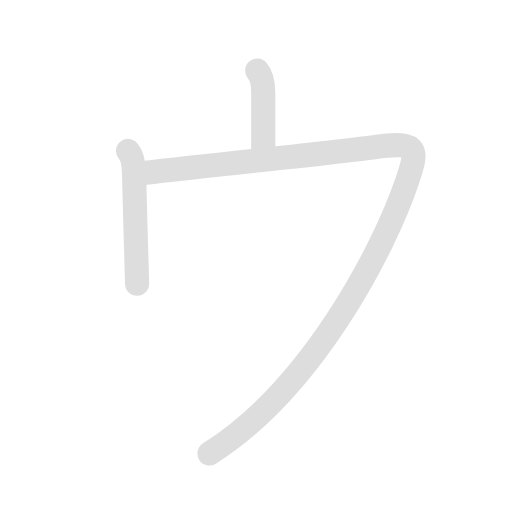
t = 0.00 s
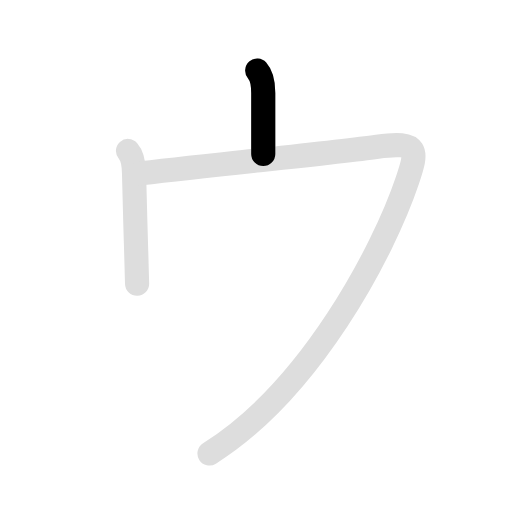
t = 0.75 s
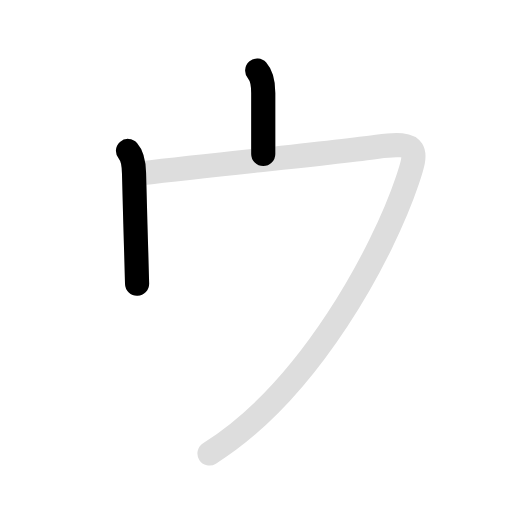
t = 1.50 s
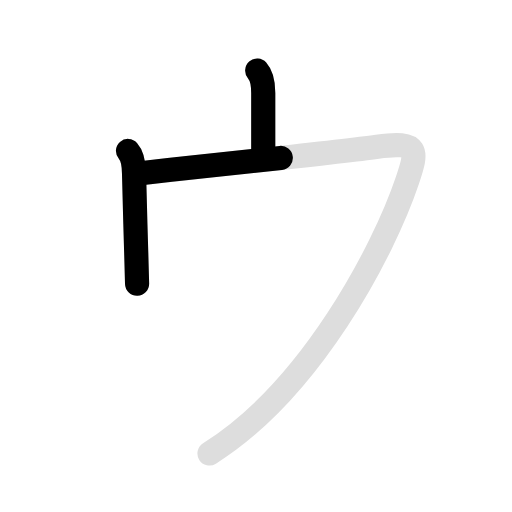
t = 2.25 s
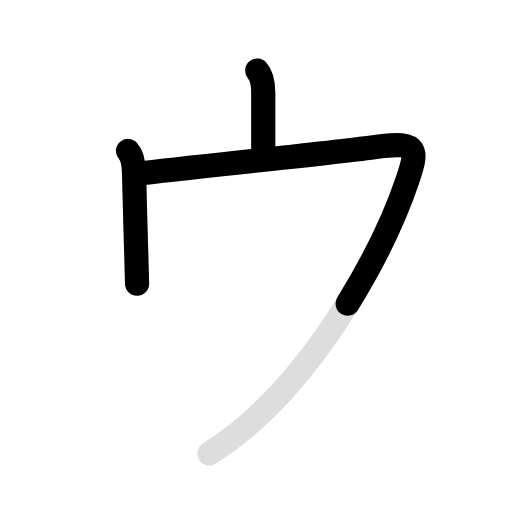
t = 3.00 s
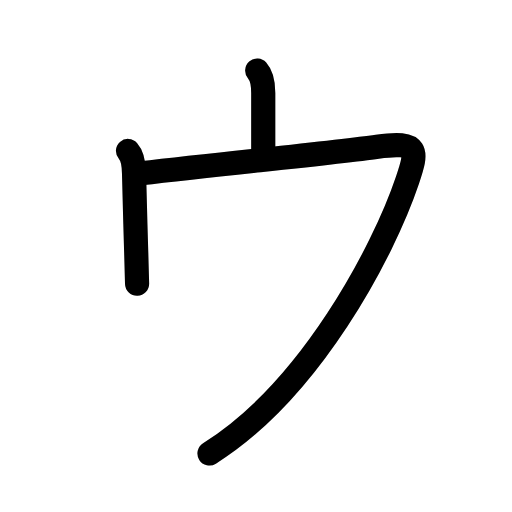
t = 3.70 s

The animated SVG that drew these frames (rendered in a browser with its animation timeline set to each time). Animation: 6 SMIL elements (animate=4,set=2); one cycle of 3.70 s, repeats indefinitely.

<svg id="kvg-030a6" class="kanjivg" viewBox="0 0 106 106" width="106" height="106" xmlns="http://www.w3.org/2000/svg" xmlns:xlink="http://www.w3.org/1999/xlink" xml:space="preserve" version="1.1" baseProfile="full"><defs><style type="text/css">path.black{fill:none;stroke:black;stroke-width:5;stroke-linecap:round;stroke-linejoin:round;}path.grey{fill:none;stroke:#ddd;stroke-width:5;stroke-linecap:round;stroke-linejoin:round;}path.stroke{fill:none;stroke:black;stroke-width:5;stroke-linecap:round;stroke-linejoin:round;}text{font-size:16px;font-family:Segoe UI Symbol,Cambria Math,DejaVu Sans,Symbola,Quivira,STIX,Code2000;-webkit-touch-callout:none;cursor:pointer;-webkit-user-select:none;-khtml-user-select:none;-moz-user-select:none;-ms-user-select:none;user-select: none;}text:hover{color:#777;}#reset{font-weight:bold;}</style><marker id="markerStart" markerWidth="8" markerHeight="8" style="overflow:visible;"><circle cx="0" cy="0" r="1.5" style="stroke:none;fill:red;fill-opacity:0.5;"/></marker><marker id="markerEnd" style="overflow:visible;"><circle cx="0" cy="0" r="0.8" style="stroke:none;fill:blue;fill-opacity:0.5;"><animate attributeName="opacity" from="1" to="0" dur="3s" repeatCount="indefinite" /></circle></marker></defs><path d="M53.25,14.62c1,1.12,1.25,3,1.25,4.62c0,1.62,0,10.76,0,12.64" class="grey" /><path d="M26.5,31.25c1,1.12,1.22,3,1.25,4.62c0.09,4.45,0.29,10.95,0.45,16.37c0.07,2.5,0.14,4.77,0.18,6.5" class="grey" /><path d="M29.12,35.88c19.38-2.25,40.25-4.25,49-5.5c8.75-1.25,8.28,0.84,6.25,6.88c-5,14.88-20.12,43.5-41,56.62" class="grey" /><path d="M53.25,14.62c1,1.12,1.25,3,1.25,4.62c0,1.62,0,10.76,0,12.64" class="stroke" stroke-dasharray="150"><animate attributeName="stroke-dashoffset" from="150" to="0" dur="1.8s" begin="0.0s" fill="freeze" /></path><path d="M26.5,31.25c1,1.12,1.22,3,1.25,4.62c0.09,4.45,0.29,10.95,0.45,16.37c0.07,2.5,0.14,4.77,0.18,6.5" class="stroke" stroke-dasharray="150"><set attributeName="opacity" to="0" dur="0.9s" /><animate attributeName="stroke-dashoffset" from="150" to="0" dur="1.8s" begin="0.9s" fill="freeze" /></path><path d="M29.12,35.88c19.38-2.25,40.25-4.25,49-5.5c8.75-1.25,8.28,0.84,6.25,6.88c-5,14.88-20.12,43.5-41,56.62" class="stroke" stroke-dasharray="150"><set attributeName="opacity" to="0" dur="1.9s" /><animate attributeName="stroke-dashoffset" from="150" to="0" dur="1.8s" begin="1.9s" fill="freeze" /></path></svg>